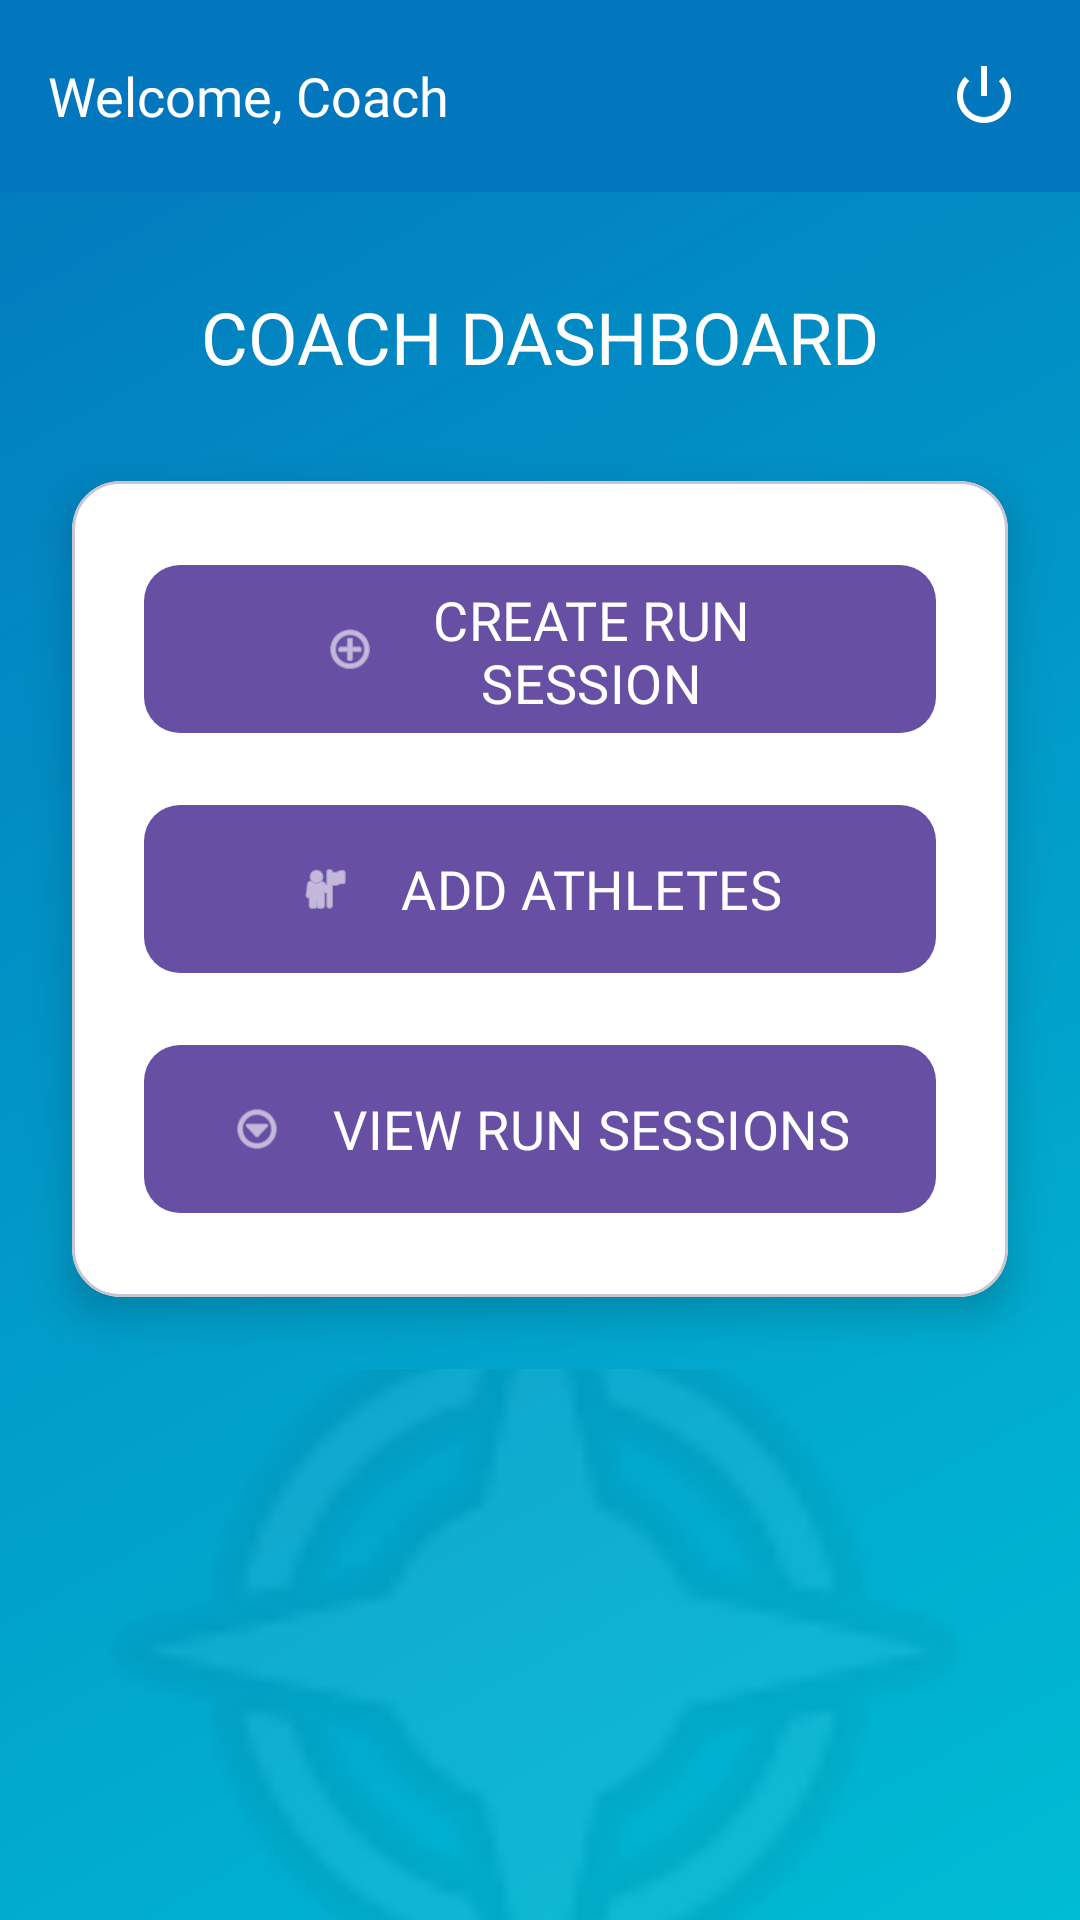

This screen was rendered from an Android layout file. Write that file and the resources it references.
<!-- AndroidManifest.xml: application theme Theme.SafeRun -->
<!-- res/layout/activity_coach_dashboard.xml -->
<?xml version="1.0" encoding="utf-8"?>
<androidx.constraintlayout.widget.ConstraintLayout xmlns:android="http://schemas.android.com/apk/res/android"
    xmlns:app="http://schemas.android.com/apk/res-auto"
    xmlns:tools="http://schemas.android.com/tools"
    android:id="@+id/main"
    android:layout_width="match_parent"
    android:layout_height="match_parent"
    android:background="@drawable/background_gradient"
    tools:context=".ui.coach.CoachDashboardActivity">

    <androidx.appcompat.widget.Toolbar
        android:id="@+id/toolbar"
        android:layout_width="match_parent"
        android:layout_height="?attr/actionBarSize"
        android:background="@color/primary_color"
        app:layout_constraintEnd_toEndOf="parent"
        app:layout_constraintStart_toStartOf="parent"
        app:layout_constraintTop_toTopOf="parent">

        <TextView
            android:id="@+id/user_name_text"
            android:layout_width="wrap_content"
            android:layout_height="wrap_content"
            android:fontFamily="@font/montserrat_semibold"
            android:text="Welcome, Coach"
            android:textColor="@color/white"
            android:textSize="18sp" />

        <ImageButton
            android:id="@+id/logout_button"
            android:layout_width="48dp"
            android:layout_height="48dp"
            android:layout_gravity="end"
            android:layout_marginEnd="8dp"
            android:background="?attr/selectableItemBackgroundBorderless"
            android:contentDescription="Logout"
            android:src="@android:drawable/ic_lock_power_off"
            app:tint="@color/white" />

    </androidx.appcompat.widget.Toolbar>

    <TextView
        android:id="@+id/dashboard_title"
        android:layout_width="wrap_content"
        android:layout_height="wrap_content"
        android:layout_marginTop="32dp"
        android:fontFamily="@font/montserrat_bold"
        android:text="COACH DASHBOARD"
        android:textColor="@color/white"
        android:textSize="24sp"
        app:layout_constraintEnd_toEndOf="parent"
        app:layout_constraintStart_toStartOf="parent"
        app:layout_constraintTop_toBottomOf="@+id/toolbar" />

    <com.google.android.material.card.MaterialCardView
        android:id="@+id/dashboard_card"
        android:layout_width="0dp"
        android:layout_height="wrap_content"
        android:layout_marginStart="24dp"
        android:layout_marginTop="32dp"
        android:layout_marginEnd="24dp"
        app:cardBackgroundColor="@color/white"
        app:cardCornerRadius="16dp"
        app:cardElevation="8dp"
        app:layout_constraintEnd_toEndOf="parent"
        app:layout_constraintStart_toStartOf="parent"
        app:layout_constraintTop_toBottomOf="@+id/dashboard_title">

        <LinearLayout
            android:layout_width="match_parent"
            android:layout_height="wrap_content"
            android:orientation="vertical"
            android:padding="24dp">

            <com.google.android.material.button.MaterialButton
                android:id="@+id/create_session_button"
                android:layout_width="match_parent"
                android:layout_height="64dp"
                android:layout_marginBottom="16dp"
                android:fontFamily="@font/montserrat_bold"
                android:text="CREATE RUN SESSION"
                android:textAllCaps="false"
                android:textSize="18sp"
                app:cornerRadius="12dp"
                app:icon="@android:drawable/ic_menu_add"
                app:iconGravity="textStart"
                app:iconPadding="16dp" />

            <com.google.android.material.button.MaterialButton
                android:id="@+id/manage_athletes_button"
                android:layout_width="match_parent"
                android:layout_height="64dp"
                android:layout_marginBottom="16dp"
                android:fontFamily="@font/montserrat_bold"
                android:text="ADD ATHLETES"
                android:textAllCaps="false"
                android:textSize="18sp"
                app:cornerRadius="12dp"
                app:icon="@android:drawable/ic_menu_myplaces"
                app:iconGravity="textStart"
                app:iconPadding="16dp" />

            <com.google.android.material.button.MaterialButton
                android:id="@+id/view_sessions_button"
                android:layout_width="match_parent"
                android:layout_height="64dp"
                android:fontFamily="@font/montserrat_bold"
                android:text="VIEW RUN SESSIONS"
                android:textAllCaps="false"
                android:textSize="18sp"
                app:cornerRadius="12dp"
                app:icon="@android:drawable/ic_menu_more"
                app:iconGravity="textStart"
                app:iconPadding="16dp" />

        </LinearLayout>
    </com.google.android.material.card.MaterialCardView>

    <ImageView
        android:id="@+id/dashboard_decoration"
        android:layout_width="match_parent"
        android:layout_height="0dp"
        android:layout_marginTop="24dp"
        android:contentDescription="Decoration"
        android:scaleType="centerCrop"
        android:src="@android:drawable/ic_menu_compass"
        android:alpha="0.1"
        app:layout_constraintBottom_toBottomOf="parent"
        app:layout_constraintEnd_toEndOf="parent"
        app:layout_constraintStart_toStartOf="parent"
        app:layout_constraintTop_toBottomOf="@+id/dashboard_card" />

</androidx.constraintlayout.widget.ConstraintLayout>
<!-- resources referenced by this layout -->
<resources>
  <color name="primary_color">#0277BD</color>
  <color name="white">#FFFFFFFF</color>
  <!-- drawable background_gradient (drawable) -->
  <?xml version="1.0" encoding="utf-8"?>
  <shape xmlns:android="http://schemas.android.com/apk/res/android"
      android:shape="rectangle">
      <gradient
          android:angle="135"
          android:endColor="#0277BD"
      android:startColor="#00BCD4"
      android:type="linear" />
  </shape>
  <style name="Theme.SafeRun" parent="Theme.MaterialComponents.DayNight.DarkActionBar">
          
          <item name="colorPrimary">@color/purple_500</item>
          <item name="colorPrimaryVariant">@color/purple_700</item>
          <item name="colorOnPrimary">@color/white</item>
          
          <item name="colorSecondary">@color/teal_200</item>
          <item name="colorSecondaryVariant">@color/teal_700</item>
          <item name="colorOnSecondary">@color/black</item>
          
          <item name="android:statusBarColor">?attr/colorPrimaryVariant</item>
          
      </style>
  <color name="purple_500">#FF5722</color>
  <color name="purple_700">#E64A19</color>
  <color name="teal_200">#03A9F4</color>
  <color name="teal_700">#0288D1</color>
  <color name="black">#FF000000</color>
</resources>
